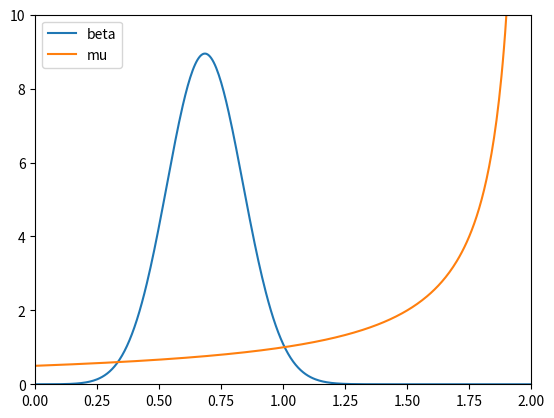

Source code (Python):
import matplotlib.pyplot as plt
import numpy as np
import math
from scipy import sparse 

#Paramètres du modèle

a_max = 2
T_max = 2*a_max
N_a = 120
N_t = 50
Dt = T_max/N_t
Da = a_max/N_a
CFL = Dt/Da

def beta(a):
    return 10*a*(a_max - a)*math.exp(-20*(a-(a_max/3))**2)

def mu(a):
    return 1/(a_max-a)

def zeta(a):
    return math.exp(-30*(a-(a_max/4))**2)

def draw_beta_mu():
    
    resolution = 0.005
    
    x = [i*resolution for i in range(int(a_max/resolution))]
    y = [beta(a) for a in x]   
    y2 = [mu(a) for a in x]
    plt.axis([0, a_max, 0, 10])
    plt.plot(x,y, label='beta')
    plt.plot(x,y2, label = 'mu')
    plt.legend()
    plt.show()
    
    return


def question2():
    #On implémente le schéma implicite décentré amont proposé
    #On commence par définir la matrice B telle que B P_(n+1) = P_n
    B = sparse.diags([-cfl, 1+cfl+Dt*mu(Da*i)], [-1, 0], shape=(N_a, N_a), format = 'csc')
    #On trouve l'inverse de B
    B_I = scipy.sparse.linalg.inv(B)
    #On implémente le schéma



draw_beta_mu()
